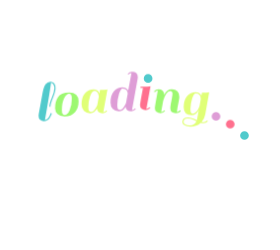
t = 0.00 s
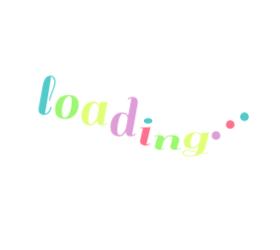
t = 0.75 s
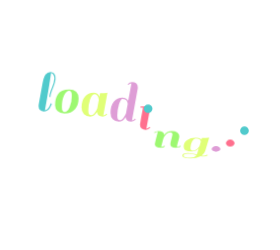
t = 0.87 s
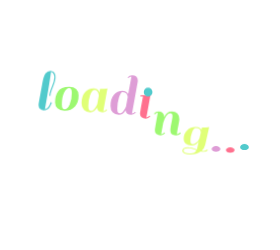
t = 0.98 s
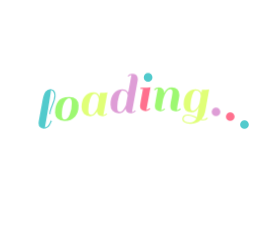
t = 1.32 s
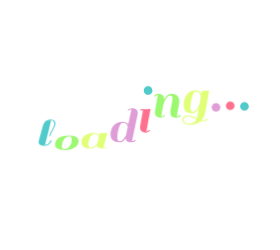
t = 1.65 s

The animated SVG that drew these frames (rendered in a browser with its animation timeline set to each time). Animation: 1 CSS @keyframes rule; one cycle of 2.00 s, repeats indefinitely.

<?xml version="1.0" encoding="utf-8"?>
<svg xmlns="http://www.w3.org/2000/svg" style="margin: auto; background: rgba(0, 0, 0, 0) none repeat scroll 0% 0%; display: block; shape-rendering: auto;" width="280" height="250" preserveAspectRatio="xMidYMid">
<style type="text/css">
  text {
    text-anchor: middle; font-size: 60px; opacity: 0;
  }
</style>
<g style="transform-origin: 140px 125px 0px; transform: scale(0.75);">
<g transform="translate(140,125)">
  <g transform="translate(0,0)"><g class="path" style="transform: matrix(1, 0, 0, 1, 0, 0); transform-origin: -123.895px -6.4043px 0px; animation: 1.25s linear -0.75s infinite normal forwards running bounce-07bfb5e9-2a12-4bae-8b3c-76a50a96ffd3;"><path d="M19.36-2.88L19.36-2.88L19.36-2.88Q18.32-1.52 16.52-0.40L16.52-0.40L16.52-0.40Q14.72 0.72 11.84 0.72L11.84 0.72L11.84 0.72Q8.96 0.72 6.96-1.12L6.96-1.12L6.96-1.12Q4.96-2.96 4.96-6.32L4.96-6.32L4.96-6.32Q4.96-6.96 5.12-8.40L5.12-8.40L10.32-37.20L10.32-37.20Q11.76-45.12 14.28-48.48L14.28-48.48L14.28-48.48Q16.80-51.84 20.96-51.84L20.96-51.84L20.96-51.84Q23.84-51.84 25.72-49.68L25.72-49.68L25.72-49.68Q27.60-47.52 27.60-43.12L27.60-43.12L27.60-43.12Q27.60-38.72 24.20-30.56L24.20-30.56L24.20-30.56Q20.80-22.40 20.80-18.64L20.80-18.64L19.36-18.64L19.36-18.64Q19.36-22.88 22.72-30.76L22.72-30.76L22.72-30.76Q26.08-38.64 26.08-43.36L26.08-43.36L26.08-43.36Q26.08-46.24 24.76-48.32L24.76-48.32L24.76-48.32Q23.44-50.40 21.52-50.40L21.52-50.40L21.52-50.40Q21.44-48.32 18.76-31.72L18.76-31.72L18.76-31.72Q16.08-15.12 13.44-0.88L13.44-0.88L13.44-0.88Q15.68-0.88 17.60-3.20L17.60-3.20L17.60-3.20Q19.52-5.52 20.32-7.84L20.32-7.84L21.20-10.24L22.64-9.60L22.64-9.60Q22.40-8.48 21.40-6.36L21.40-6.36L21.40-6.36Q20.40-4.24 19.36-2.88" fill="#51cacc" stroke="none" stroke-width="none" transform="translate(-140.17501068115234,19.15487998268821)" style="fill: rgb(81, 202, 204);"></path></g><g class="path" style="transform: matrix(1, 0, 0, 1, 0, 0); transform-origin: -97.5352px 3.95508px 0px; animation: 1.25s linear -0.675s infinite normal forwards running bounce-07bfb5e9-2a12-4bae-8b3c-76a50a96ffd3;"><path d="M39.52 0.72L39.52 0.72Q33.36 0.72 30.16-2.36L30.16-2.36L30.16-2.36Q26.96-5.44 26.96-10.12L26.96-10.12L26.96-10.12Q26.96-14.80 27.80-18.12L27.80-18.12L27.80-18.12Q28.64-21.44 30.56-24.52L30.56-24.52L30.56-24.52Q32.48-27.60 36.36-29.36L36.36-29.36L36.36-29.36Q40.24-31.12 46.04-31.12L46.04-31.12L46.04-31.12Q51.84-31.12 55.08-28.04L55.08-28.04L55.08-28.04Q58.32-24.96 58.32-19.60L58.32-19.60L58.32-19.60Q58.32-10.48 53.48-4.88L53.48-4.88L53.48-4.88Q48.64 0.72 39.52 0.72L39.52 0.72zM36-7.52L36-7.52L36-7.52Q36-1.12 39.72-1.12L39.72-1.12L39.72-1.12Q43.44-1.12 46.36-7.56L46.36-7.56L46.36-7.56Q49.28-14 49.28-22.88L49.28-22.88L49.28-22.88Q49.28-29.60 45.64-29.60L45.64-29.60L45.64-29.60Q42-29.60 39-23.48L39-23.48L39-23.48Q36-17.36 36-7.52" fill="#51cacc" stroke="none" stroke-width="none" transform="translate(-140.17501068115234,19.15487998268821)" style="fill: rgb(157, 248, 113);"></path></g><g class="path" style="transform: matrix(1, 0, 0, 1, 0, 0); transform-origin: -60.6543px 3.95508px 0px; animation: 1.25s linear -0.6s infinite normal forwards running bounce-07bfb5e9-2a12-4bae-8b3c-76a50a96ffd3;"><path d="M90.48 0.72L90.48 0.72L90.48 0.72Q83.44 0.72 82.80-5.44L82.80-5.44L82.80-5.44Q79.28 0.72 73.92 0.72L73.92 0.72L73.92 0.72Q68.56 0.72 65.40-2.52L65.40-2.52L65.40-2.52Q62.24-5.76 62.24-11.60L62.24-11.60L62.24-11.60Q62.24-20.72 66.72-25.92L66.72-25.92L66.72-25.92Q71.20-31.12 78.32-31.12L78.32-31.12L78.32-31.12Q84.16-31.12 86.08-25.60L86.08-25.60L86.08-25.60Q86.48-28 86.96-30.40L86.96-30.40L86.96-30.40Q92.88-30.40 95.76-30.88L95.76-30.88L96.80-31.12L91.28-0.88L91.28-0.88Q93.68-1.12 95.28-3.12L95.28-3.12L96.48-2.16L96.48-2.16Q94.08 0.72 90.48 0.72zM71.28-7.52L71.28-7.52Q71.28-3.92 72.20-2.52L72.20-2.52L72.20-2.52Q73.12-1.12 75.04-1.12L75.04-1.12L75.04-1.12Q76.96-1.12 78.96-3.20L78.96-3.20L78.96-3.20Q81.60-5.92 83.20-10.08L83.20-10.08L83.20-10.08Q83.44-11.12 84.12-15.08L84.12-15.08L84.12-15.08Q84.80-19.04 85.28-21.60L85.28-21.60L85.28-21.60Q85.04-24.64 83.60-26.88L83.60-26.88L83.60-26.88Q82.16-29.12 80-29.12L80-29.12L80-29.12Q76.08-29.12 73.68-22.12L73.68-22.12L73.68-22.12Q71.28-15.12 71.28-7.52L71.28-7.52" fill="#51cacc" stroke="none" stroke-width="none" transform="translate(-140.17501068115234,19.15487998268821)" style="fill: rgb(224, 255, 119);"></path></g><g class="path" style="transform: matrix(1, 0, 0, 1, 0, 0); transform-origin: -21.0957px -6.4043px 0px; animation: 1.25s linear -0.525s infinite normal forwards running bounce-07bfb5e9-2a12-4bae-8b3c-76a50a96ffd3;"><path d="M128.72 0.72L128.72 0.72L128.72 0.72Q121.68 0.72 121.04-5.28L121.04-5.28L121.04-5.28Q117.52 0.72 112.08 0.72L112.08 0.72L112.08 0.72Q106.64 0.72 103.76-2.36L103.76-2.36L103.76-2.36Q100.88-5.44 100.88-10.80L100.88-10.80L100.88-10.80Q100.88-20.24 105.36-25.68L105.36-25.68L105.36-25.68Q109.84-31.12 116.96-31.12L116.96-31.12L116.96-31.12Q121.04-31.12 123.28-28.64L123.28-28.64L123.28-28.64Q124.24-27.36 124.48-26.72L124.48-26.72L128.80-50.24L128.80-50.24Q126.40-50 124.80-48L124.80-48L123.60-48.96L123.60-48.96Q126.00-51.84 129.64-51.84L129.64-51.84L129.64-51.84Q133.28-51.84 135.28-50L135.28-50L135.28-50Q137.28-48.16 137.28-44.80L137.28-44.80L137.28-44.80Q137.28-44.16 137.12-42.72L137.12-42.72L137.12-42.72Q133.20-20.72 129.52-0.88L129.52-0.88L129.52-0.88Q131.92-1.12 133.52-3.12L133.52-3.12L134.72-2.16L134.72-2.16Q132.32 0.72 128.72 0.72zM109.92-7.52L109.92-7.52Q109.92-3.84 110.68-2.48L110.68-2.48L110.68-2.48Q111.44-1.12 113.08-1.12L113.08-1.12L113.08-1.12Q114.72-1.12 116.24-2.24L116.24-2.24L116.24-2.24Q117.76-3.36 118.80-5.12L118.80-5.12L118.80-5.12Q120.72-8.08 121.52-10.16L121.52-10.16L123.84-22.80L123.84-22.80Q123.68-25.36 122.16-27.48L122.16-27.48L122.16-27.48Q120.64-29.60 116.96-29.60L116.96-29.60L116.96-29.60Q114.40-29.60 112.16-22.08L112.16-22.08L112.16-22.08Q109.92-14.56 109.92-7.52L109.92-7.52" fill="#51cacc" stroke="none" stroke-width="none" transform="translate(-140.17501068115234,19.15487998268821)" style="fill: rgb(222, 157, 214);"></path></g><g class="path" style="transform: matrix(1, 0, 0, 1, 0, 0); transform-origin: 7.06641px 3.95508px 0px; animation: 1.25s linear -0.45s infinite normal forwards running bounce-07bfb5e9-2a12-4bae-8b3c-76a50a96ffd3;"><path d="M153.92-2.16L153.92-2.16Q151.52 0.72 147.92 0.72L147.92 0.72L147.92 0.72Q144.32 0.72 142.28-1.12L142.28-1.12L142.28-1.12Q140.24-2.96 140.24-5.92L140.24-5.92L140.24-5.92Q140.24-6.96 141.52-14.64L141.52-14.64L144.16-28.96L140.80-28.96L140.96-30.40L144.40-30.40L144.40-30.40Q150.32-30.40 153.12-30.88L153.12-30.88L154.24-31.12L148.72-0.88L148.72-0.88Q151.12-1.12 152.72-3.12L152.72-3.12L153.92-2.16" fill="#51cacc" stroke="none" stroke-width="none" transform="translate(-140.17501068115234,19.15487998268821)" style="fill: rgb(255, 112, 142);"></path></g><g class="path" style="transform: matrix(1, 0, 0, 1, 0, 0); transform-origin: 10.8242px -23.7656px 0px; animation: 1.25s linear -0.375s infinite normal forwards running bounce-07bfb5e9-2a12-4bae-8b3c-76a50a96ffd3;"><path d="M146.88-38.80L146.88-38.80L146.88-38.80Q145.20-40.48 145.20-42.88L145.20-42.88L145.20-42.88Q145.20-45.28 146.88-47L146.88-47L146.88-47Q148.56-48.72 150.96-48.72L150.96-48.72L150.96-48.72Q153.36-48.72 155.08-47L155.08-47L155.08-47Q156.80-45.28 156.80-42.88L156.80-42.88L156.80-42.88Q156.80-40.48 155.08-38.80L155.08-38.80L155.08-38.80Q153.36-37.12 150.96-37.12L150.96-37.12L150.96-37.12Q148.56-37.12 146.88-38.80" fill="#51cacc" stroke="none" stroke-width="none" transform="translate(-140.17501068115234,19.15487998268821)" style="fill: rgb(81, 202, 204);"></path></g><g class="path" style="transform: matrix(1, 0, 0, 1, 0, 0); transform-origin: 36.5059px 3.95508px 0px; animation: 1.25s linear -0.3s infinite normal forwards running bounce-07bfb5e9-2a12-4bae-8b3c-76a50a96ffd3;"><path d="M189.44-0.88L189.44-0.88L189.44-0.88Q191.36-0.88 193.44-3.12L193.44-3.12L194.64-2.16L194.64-2.16Q194.08-1.04 192.16-0.16L192.16-0.16L192.16-0.16Q190.24 0.72 187.92 0.72L187.92 0.72L187.92 0.72Q180.64 0.72 180.64-5.84L180.64-5.84L180.64-5.84Q180.64-8.64 182.08-15.84L182.08-15.84L182.08-15.84Q183.52-23.04 183.52-25.28L183.52-25.28L183.52-25.28Q183.52-28.72 180.24-28.72L180.24-28.72L180.24-28.72Q177.60-28.72 175.16-25.28L175.16-25.28L175.16-25.28Q172.72-21.84 171.12-15.84L171.12-15.84L168.40-0.88L168.40-0.88Q170.88-1.12 172.48-3.12L172.48-3.12L173.68-2.16L173.68-2.16Q171.28 0.72 167.68 0.72L167.68 0.72L167.68 0.72Q164.08 0.72 162.04-1.12L162.04-1.12L162.04-1.12Q160.00-2.96 160.00-5.92L160.00-5.92L160.00-5.92Q160.00-7.04 161.28-14.72L161.28-14.72L163.92-29.52L163.92-29.52Q161.52-29.28 159.92-27.28L159.92-27.28L158.72-28.24L158.72-28.24Q161.12-31.12 164.76-31.12L164.76-31.12L164.76-31.12Q168.40-31.12 170.40-29.28L170.40-29.28L170.40-29.28Q172.40-27.44 172.40-24.08L172.40-24.08L172.40-23.60L172.40-23.60Q175.68-31.12 182.64-31.12L182.64-31.12L182.64-31.12Q187.36-31.12 190.00-28.44L190.00-28.44L190.00-28.44Q192.64-25.76 192.64-21.04L192.64-21.04L192.64-21.04Q192.64-18.56 191.12-11.48L191.12-11.48L191.12-11.48Q189.60-4.40 189.44-0.88" fill="#51cacc" stroke="none" stroke-width="none" transform="translate(-140.17501068115234,19.15487998268821)" style="fill: rgb(157, 248, 113);"></path></g><g class="path" style="transform: matrix(1, 0, 0, 1, 0, 0); transform-origin: 74.3848px 10.9551px 0px; animation: 1.25s linear -0.225s infinite normal forwards running bounce-07bfb5e9-2a12-4bae-8b3c-76a50a96ffd3;"><path d="M224.72 8.72L224.72 8.72L224.72 8.72Q227.60 8.72 229.68 6.48L229.68 6.48L230.80 7.44L230.80 7.44Q228.88 10.16 224.72 10.16L224.72 10.16L224.72 10.16Q222.96 10.16 221.12 9.76L221.12 9.76L221.12 9.76Q215.68 14.72 207.20 14.72L207.20 14.72L207.20 14.72Q202.16 14.72 199.40 13L199.40 13L199.40 13Q196.64 11.28 196.64 8.52L196.64 8.52L196.64 8.52Q196.64 5.76 198.36 4.12L198.36 4.12L198.36 4.12Q200.08 2.48 204.48 2.48L204.48 2.48L204.48 2.48Q208.88 2.48 216.08 6.08L216.08 6.08L218.56-7.20L218.56-7.20Q214.96-0.56 209.28-0.56L209.28-0.56L209.28-0.56Q198.40-0.56 198.40-11.28L198.40-11.28L198.40-11.28Q198.40-20.24 202.92-25.68L202.92-25.68L202.92-25.68Q207.44-31.12 214.48-31.12L214.48-31.12L214.48-31.12Q218.56-31.12 220.80-28.64L220.80-28.64L220.80-28.64Q221.44-27.92 222.08-26.48L222.08-26.48L222.80-30.40L222.80-30.40Q228.72-30.40 231.44-30.88L231.44-30.88L232.48-31.12L227.20-1.60L227.20-1.60Q226.00 4.64 222.40 8.48L222.40 8.48L222.40 8.48Q223.44 8.72 224.72 8.72zM207.44-8.80L207.44-8.80Q207.44-5.12 208.16-3.88L208.16-3.88L208.16-3.88Q208.88-2.64 210.88-2.64L210.88-2.64L210.88-2.64Q212.88-2.64 214.96-4.80L214.96-4.80L214.96-4.80Q217.04-6.96 217.96-8.84L217.96-8.84L217.96-8.84Q218.88-10.72 219.52-12.48L219.52-12.48L221.20-21.68L221.20-22.24L221.20-22.24Q221.20-29.60 214.48-29.60L214.48-29.60L214.48-29.60Q211.92-29.60 209.68-22.64L209.68-22.64L209.68-22.64Q207.44-15.68 207.44-8.80L207.44-8.80zM206.88 13.12L206.88 13.12L206.88 13.12Q213.28 13.12 215.52 7.60L215.52 7.60L214.40 7.04L214.40 7.04Q213.44 6.56 213.24 6.44L213.24 6.44L213.24 6.44Q213.04 6.32 212.16 5.92L212.16 5.92L212.16 5.92Q211.28 5.52 210.88 5.40L210.88 5.40L210.88 5.40Q210.48 5.28 209.64 4.96L209.64 4.96L209.64 4.96Q208.80 4.64 208.24 4.52L208.24 4.52L208.24 4.52Q207.68 4.40 206.96 4.24L206.96 4.24L206.96 4.24Q205.76 4 203.44 4L203.44 4L203.44 4Q201.12 4 199.72 5.12L199.72 5.12L199.72 5.12Q198.32 6.24 198.32 8.40L198.32 8.40L198.32 8.40Q198.32 10.56 200.64 11.84L200.64 11.84L200.64 11.84Q202.96 13.12 206.88 13.12" fill="#51cacc" stroke="none" stroke-width="none" transform="translate(-140.17501068115234,19.15487998268821)" style="fill: rgb(224, 255, 119);"></path></g><g class="path" style="transform: matrix(1, 0, 0, 1, 0, 0); transform-origin: 101.385px 13.9941px 0px; animation: 1.25s linear -0.15s infinite normal forwards running bounce-07bfb5e9-2a12-4bae-8b3c-76a50a96ffd3;"><path d="M237.44-1.04L237.44-1.04L237.44-1.04Q235.76-2.72 235.76-5.12L235.76-5.12L235.76-5.12Q235.76-7.52 237.44-9.24L237.44-9.24L237.44-9.24Q239.12-10.96 241.52-10.96L241.52-10.96L241.52-10.96Q243.92-10.96 245.64-9.24L245.64-9.24L245.64-9.24Q247.36-7.52 247.36-5.12L247.36-5.12L247.36-5.12Q247.36-2.72 245.64-1.04L245.64-1.04L245.64-1.04Q243.92 0.64 241.52 0.64L241.52 0.64L241.52 0.64Q239.12 0.64 237.44-1.04" fill="#51cacc" stroke="none" stroke-width="none" transform="translate(-140.17501068115234,19.15487998268821)" style="fill: rgb(222, 157, 214);"></path></g><g class="path" style="transform: matrix(1, 0, 0, 1, 0, 0); transform-origin: 120.346px 13.9941px 0px; animation: 1.25s linear -0.075s infinite normal forwards running bounce-07bfb5e9-2a12-4bae-8b3c-76a50a96ffd3;"><path d="M256.40-1.04L256.40-1.04L256.40-1.04Q254.72-2.72 254.72-5.12L254.72-5.12L254.72-5.12Q254.72-7.52 256.40-9.24L256.40-9.24L256.40-9.24Q258.08-10.96 260.48-10.96L260.48-10.96L260.48-10.96Q262.88-10.96 264.60-9.24L264.60-9.24L264.60-9.24Q266.32-7.52 266.32-5.12L266.32-5.12L266.32-5.12Q266.32-2.72 264.60-1.04L264.60-1.04L264.60-1.04Q262.88 0.64 260.48 0.64L260.48 0.64L260.48 0.64Q258.08 0.64 256.40-1.04" fill="#51cacc" stroke="none" stroke-width="none" transform="translate(-140.17501068115234,19.15487998268821)" style="fill: rgb(255, 112, 142);"></path></g><g class="path" style="transform: matrix(1, 0, 0, 1, 0, 0); transform-origin: 139.305px 13.9941px 0px; animation: 1.25s linear 0s infinite normal forwards running bounce-07bfb5e9-2a12-4bae-8b3c-76a50a96ffd3;"><path d="M275.36-1.04L275.36-1.04L275.36-1.04Q273.68-2.72 273.68-5.12L273.68-5.12L273.68-5.12Q273.68-7.52 275.36-9.24L275.36-9.24L275.36-9.24Q277.04-10.96 279.44-10.96L279.44-10.96L279.44-10.96Q281.84-10.96 283.56-9.24L283.56-9.24L283.56-9.24Q285.28-7.52 285.28-5.12L285.28-5.12L285.28-5.12Q285.28-2.72 283.56-1.04L283.56-1.04L283.56-1.04Q281.84 0.64 279.44 0.64L279.44 0.64L279.44 0.64Q277.04 0.64 275.36-1.04" fill="#51cacc" stroke="none" stroke-width="none" transform="translate(-140.17501068115234,19.15487998268821)" style="fill: rgb(81, 202, 204);"></path></g></g>
</g>
</g>
<style id="bounce-07bfb5e9-2a12-4bae-8b3c-76a50a96ffd3" data-anikit="">@keyframes bounce-07bfb5e9-2a12-4bae-8b3c-76a50a96ffd3
{
  0% {
    animation-timing-function: cubic-bezier(0.1361,0.2514,0.2175,0.8786);
    transform: translate(0,0px) scaleY(1);
  }
  37% {
    animation-timing-function: cubic-bezier(0.7674,0.1844,0.8382,0.7157);
    transform: translate(0,-39.96px) scaleY(1);
  }
  72% {
    animation-timing-function: cubic-bezier(0.1118,0.2149,0.2172,0.941);
    transform: translate(0,0px) scaleY(1);
  }
  87% {
    animation-timing-function: cubic-bezier(0.7494,0.2259,0.8209,0.6963);
    transform: translate(0,19.900000000000002px) scaleY(0.602);
  }
  100% {
    transform: translate(0,0px) scaleY(1);
  }
}</style></svg>